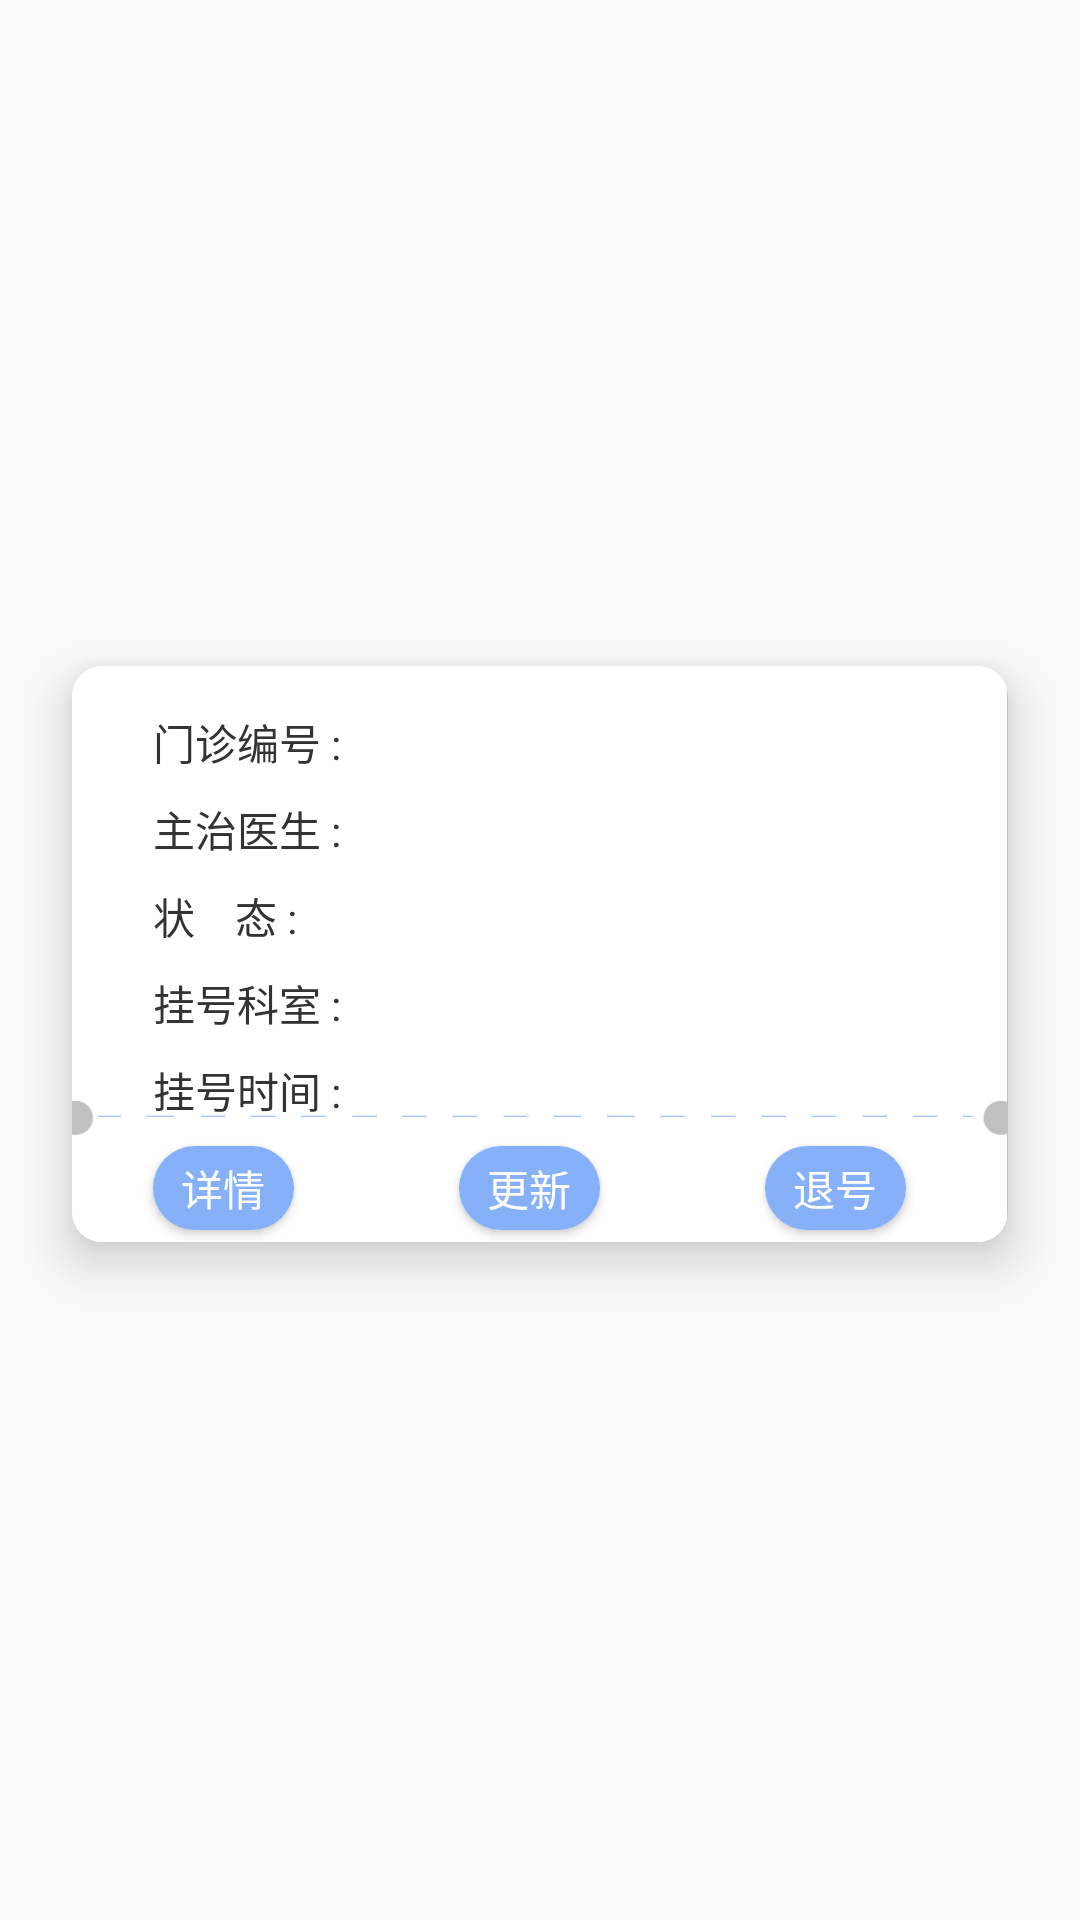

The Android layout XML behind this screen, and the referenced resources:
<!-- AndroidManifest.xml: application theme AppTheme -->
<!-- res/layout/fragment_dash_item.xml -->
<?xml version="1.0" encoding="utf-8"?>
<android.support.constraint.ConstraintLayout
    xmlns:android="http://schemas.android.com/apk/res/android"
    xmlns:tools="http://schemas.android.com/tools"
    android:layout_width="match_parent"
    android:layout_height="wrap_content"
    xmlns:app="http://schemas.android.com/apk/res-auto">

    <android.support.v7.widget.CardView
        android:layout_width="312dp"
        android:layout_height="192dp"
        android:orientation="vertical"
        app:cardCornerRadius="10dp"
        app:cardElevation="10dp"
        android:foreground="?attr/selectableItemBackground"
        app:cardBackgroundColor="#C0C0C0"
        android:layout_marginTop="11dp"
        android:layout_marginBottom="15dp"
        app:layout_constraintStart_toStartOf="parent"
        app:layout_constraintEnd_toEndOf="parent"
        app:layout_constraintTop_toTopOf="parent"
        app:layout_constraintBottom_toBottomOf="parent">
        <android.support.constraint.ConstraintLayout
            android:layout_width="match_parent"
            android:layout_height="match_parent"
            android:background="@drawable/card_bg">
            <ImageView
                android:layout_width="match_parent"
                android:layout_height="match_parent"
                android:background="@drawable/card_bg"/>

            <TextView
                android:id="@+id/hosR_id_view"
                android:layout_width="wrap_content"
                android:layout_height="wrap_content"
                android:text="门诊编号 : "
                android:textSize="14sp"
                app:layout_constraintTop_toTopOf="parent"
                android:layout_marginTop="15dp"
                app:layout_constraintLeft_toLeftOf="parent"
                android:layout_marginLeft="27dp"
                android:textColor="#333333"/>
            <TextView
                android:id="@+id/hosR_id"
                android:layout_width="wrap_content"
                android:layout_height="wrap_content"
                android:textSize="14sp"
                android:textColor="#333333"
                android:paddingLeft="5dp"
                app:layout_constraintTop_toTopOf="parent"
                android:layout_marginTop="15dp"
                app:layout_constraintLeft_toRightOf="@id/hosR_id_view"/>

            <TextView
                android:id="@+id/d_name_view"
                android:layout_width="wrap_content"
                android:layout_height="wrap_content"
                android:text="主治医生 : "
                android:textSize="14sp"
                android:textColor="#333333"
                app:layout_constraintLeft_toLeftOf="parent"
                android:layout_marginLeft="27dp"
                app:layout_constraintTop_toBottomOf="@id/hosR_id"
                android:layout_marginTop="10dp"/>
            <TextView
                android:id="@+id/d_name"
                android:layout_width="wrap_content"
                android:layout_height="wrap_content"
                android:textSize="14sp"
                android:textColor="#333333"
                android:paddingLeft="5dp"
                app:layout_constraintTop_toBottomOf="@id/hosR_id"
                android:layout_marginTop="10dp"
                app:layout_constraintLeft_toRightOf="@id/d_name_view"/>

            <TextView
                android:id="@+id/hosR_state_view"
                android:layout_width="wrap_content"
                android:layout_height="wrap_content"
                android:text="状    态 : "
                android:textSize="14sp"
                android:textColor="#333333"
                app:layout_constraintLeft_toLeftOf="parent"
                android:layout_marginLeft="27dp"
                app:layout_constraintTop_toBottomOf="@id/d_name"
                android:layout_marginTop="10dp"/>
            <TextView
                android:id="@+id/hosR_state"
                android:layout_width="wrap_content"
                android:layout_height="wrap_content"
                android:textSize="14sp"
                android:textColor="#333333"
                android:paddingLeft="5dp"
                app:layout_constraintTop_toBottomOf="@id/d_name"
                android:layout_marginTop="10dp"
                app:layout_constraintLeft_toRightOf="@id/hosR_state_view"/>

            <TextView
                android:id="@+id/d_keshi_view"
                android:layout_width="wrap_content"
                android:layout_height="wrap_content"
                android:text="挂号科室 : "
                android:textSize="14sp"
                android:textColor="#333333"
                app:layout_constraintLeft_toLeftOf="parent"
                android:layout_marginLeft="27dp"
                app:layout_constraintTop_toBottomOf="@id/hosR_state"
                android:layout_marginTop="10dp"/>
            <TextView
                android:id="@+id/d_keshi"
                android:layout_width="wrap_content"
                android:layout_height="wrap_content"
                android:textSize="14sp"
                android:textColor="#333333"
                android:paddingLeft="5dp"
                app:layout_constraintTop_toBottomOf="@id/hosR_state"
                android:layout_marginTop="10dp"
                app:layout_constraintLeft_toRightOf="@id/d_keshi_view"/>

            <TextView
                android:id="@+id/hosR_time_view"
                android:layout_width="wrap_content"
                android:layout_height="wrap_content"
                android:text="挂号时间 : "
                android:textSize="14sp"
                android:textColor="#333333"
                app:layout_constraintLeft_toLeftOf="parent"
                android:layout_marginLeft="27dp"
                app:layout_constraintTop_toBottomOf="@id/d_keshi"
                android:layout_marginTop="10dp"/>
            <TextView
                android:id="@+id/hosR_time"
                android:layout_width="wrap_content"
                android:layout_height="wrap_content"
                android:textSize="14sp"
                android:textColor="#333333"
                android:paddingLeft="5dp"
                app:layout_constraintTop_toBottomOf="@id/d_keshi"
                android:layout_marginTop="10dp"
                app:layout_constraintLeft_toRightOf="@id/hosR_time_view"/>

            <Button
                android:id="@+id/detail_btn"
                android:layout_width="47dp"
                android:layout_height="28dp"
                android:text="详情"
                android:textColor="#fff"
                android:textSize="14sp"
                android:layout_marginLeft="27dp"
                app:layout_constraintLeft_toLeftOf="parent"
                android:background="@drawable/btn_bg_selector"
                app:layout_constraintTop_toBottomOf="@id/hosR_time"
                android:layout_marginTop="10dp"/>

            <Button
                android:id="@+id/update_btn"
                android:layout_width="47dp"
                android:layout_height="28dp"
                android:text="更新"
                android:textColor="#fff"
                android:textSize="14sp"
                android:background="@drawable/btn_bg_selector"
                app:layout_constraintTop_toBottomOf="@id/hosR_time"
                app:layout_constraintLeft_toRightOf="@id/detail_btn"
                android:layout_marginLeft="55dp"
                android:layout_marginTop="10dp"/>

            <Button
                android:id="@+id/delete_btn"
                android:layout_width="47dp"
                android:layout_height="28dp"
                android:text="退号"
                android:textColor="#fff"
                android:textSize="14sp"
                android:background="@drawable/btn_bg_selector"
                app:layout_constraintTop_toBottomOf="@id/hosR_time"
                app:layout_constraintLeft_toRightOf="@id/update_btn"
                android:layout_marginLeft="55dp"
                android:layout_marginTop="10dp"/>

        </android.support.constraint.ConstraintLayout>

    </android.support.v7.widget.CardView>

</android.support.constraint.ConstraintLayout>
<!-- resources referenced by this layout -->
<resources>
  <!-- drawable btn_bg_selector (drawable) -->
  <?xml version="1.0" encoding="utf-8"?>
  <selector xmlns:android="http://schemas.android.com/apk/res/android">
      <item android:drawable="@drawable/btn_bg"/>
      <item
          android:state_pressed="true"
          android:drawable="@drawable/btn_press_bg"/>
  
  </selector>
  <!-- drawable card_bg: png bitmap (drawable, 6075 bytes) -->
  <style name="AppTheme" parent="Base.Theme.AppCompat.Light.DarkActionBar">
          
          <item name="colorPrimary">@color/colorPrimary</item>
          <item name="colorPrimaryDark">@color/colorPrimaryDark</item>
          <item name="colorAccent">@color/colorAccent</item>
      </style>
  <!-- drawable btn_bg (drawable) -->
  <?xml version="1.0" encoding="utf-8"?>
  <shape xmlns:android="http://schemas.android.com/apk/res/android">
      <corners android:radius="30dp"/>
      <solid android:color="@color/btn_normal"/>
  </shape>
  <!-- drawable btn_press_bg (drawable) -->
  <?xml version="1.0" encoding="utf-8"?>
  <shape xmlns:android="http://schemas.android.com/apk/res/android">
      <corners android:radius="10dp"/>
      <solid android:color="@color/btn_press"/>
  </shape>
  <color name="colorPrimary">#3F51B5</color>
  <color name="colorPrimaryDark">#303F9F</color>
  <color name="colorAccent">#FF4081</color>
  <color name="btn_normal">#86B0F8</color>
  <color name="btn_press">#192335</color>
</resources>
